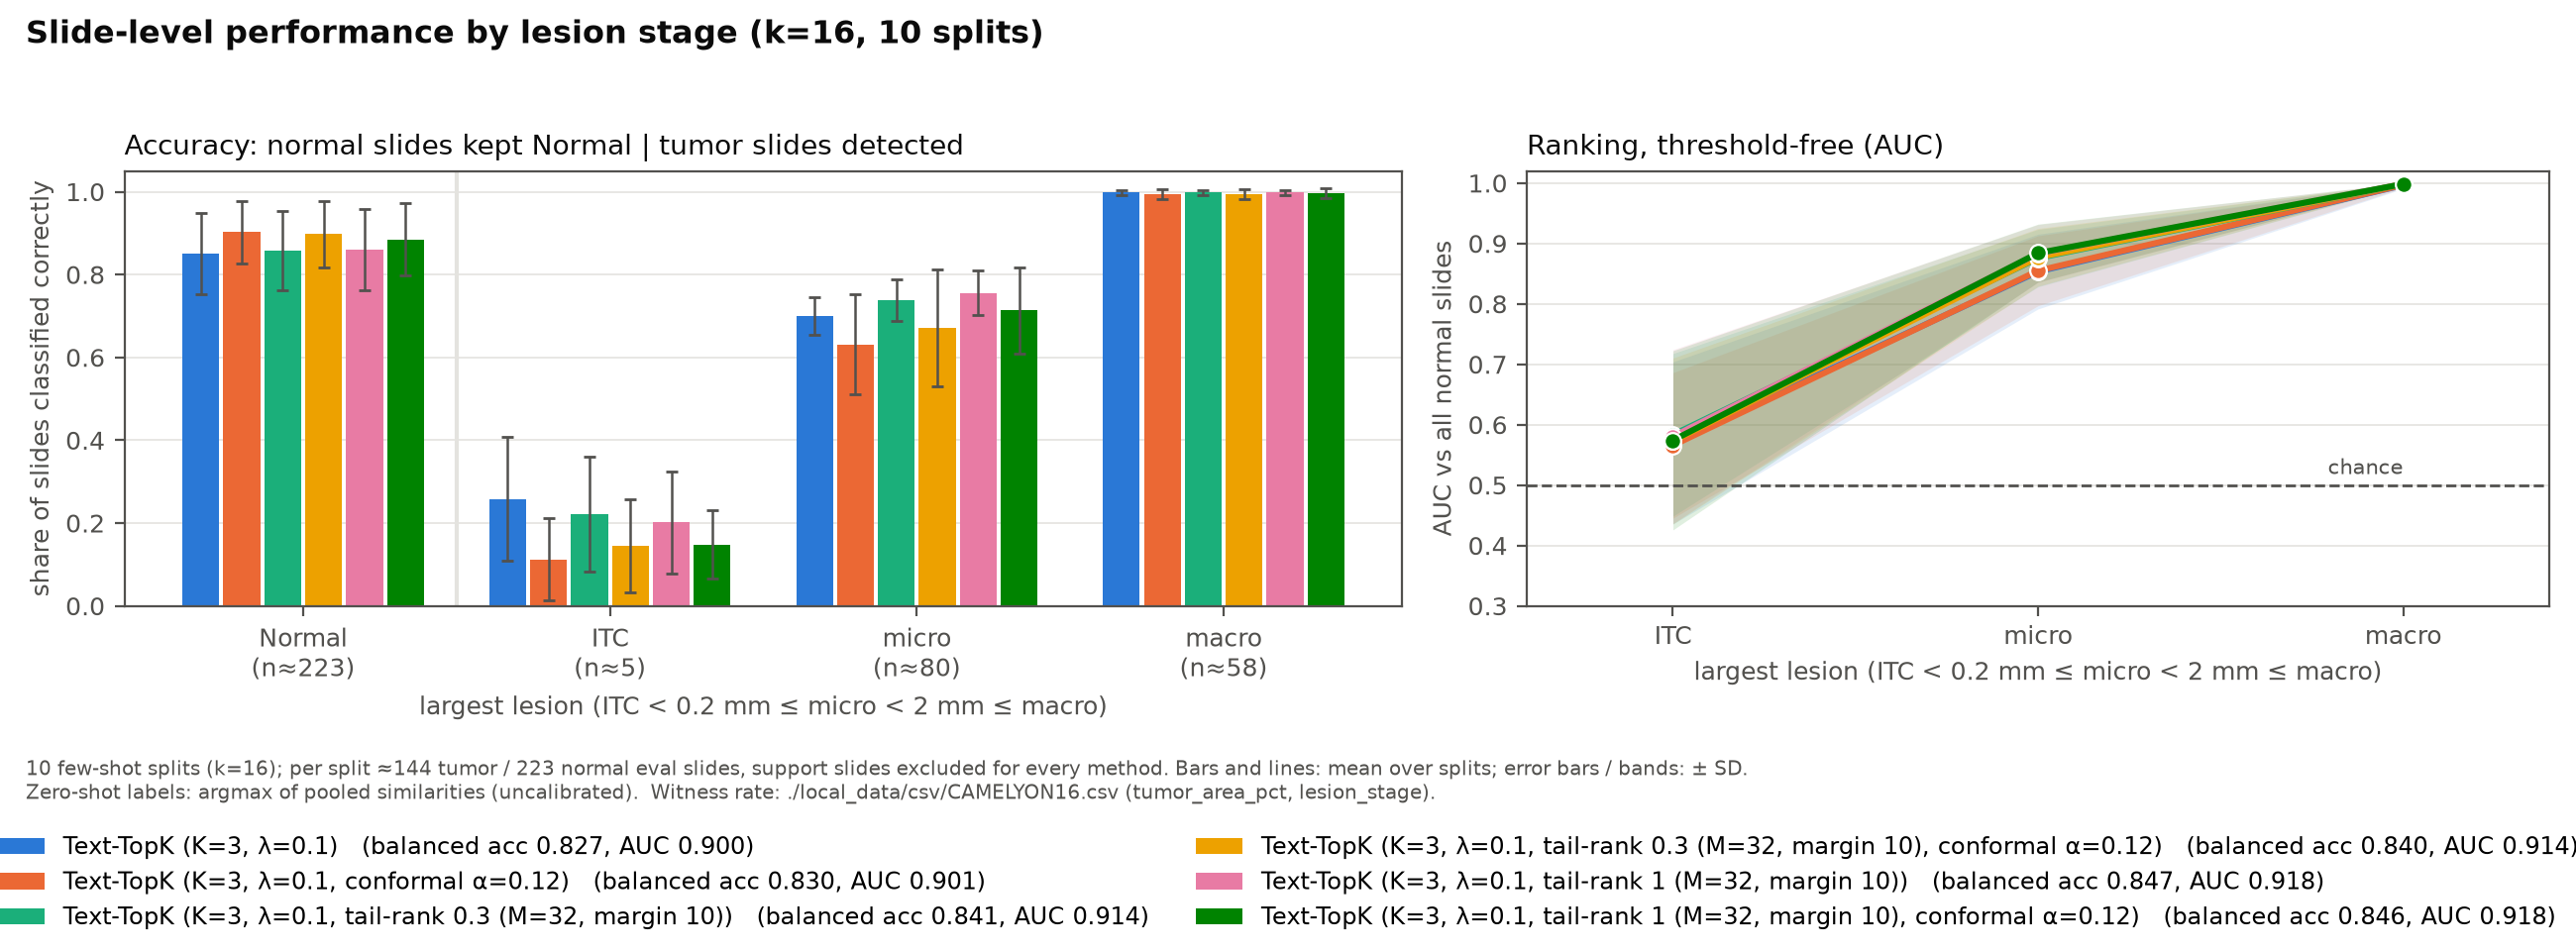

The table this chart was drawn from, first rows:
method, group, n_slides_per_seed, detection_rate_mean, detection_rate_sd, auc_mean, auc_sd
Text-TopK (K=3, λ=0.1), Normal, 223.0, 0.8507, 0.09777, , 
Text-TopK (K=3, λ=0.1), ITC, 5.4, 0.2583, 0.1489, 0.5697, 0.1342
Text-TopK (K=3, λ=0.1), micro, 80.5, 0.7008, 0.04552, 0.8535, 0.06185
Text-TopK (K=3, λ=0.1), macro, 58.1, 0.9982, 0.005647, 0.9965, 0.005719
Text-TopK (K=3, λ=0.1, conformal α=0.12), Normal, 223.0, 0.9022, 0.07592, , 
Text-TopK (K=3, λ=0.1, conformal α=0.12), ITC, 5.4, 0.1117, 0.0994, 0.5657, 0.1204
Text-TopK (K=3, λ=0.1, conformal α=0.12), micro, 80.5, 0.6312, 0.1207, 0.8549, 0.05792
Text-TopK (K=3, λ=0.1, conformal α=0.12), macro, 58.1, 0.9948, 0.01192, 0.997, 0.005071
Text-TopK (K=3, λ=0.1, tail-rank 0.3 (M=…, Normal, 223.0, 0.8583, 0.09621, , 
Text-TopK (K=3, λ=0.1, tail-rank 0.3 (M=…, ITC, 5.4, 0.2217, 0.1383, 0.5831, 0.1346
Text-TopK (K=3, λ=0.1, tail-rank 0.3 (M=…, micro, 80.5, 0.738, 0.04968, 0.8758, 0.04754
Text-TopK (K=3, λ=0.1, tail-rank 0.3 (M=…, macro, 58.1, 0.9982, 0.005647, 0.9983, 0.003348
Text-TopK (K=3, λ=0.1, tail-rank 0.3 (M=…, Normal, 223.0, 0.8973, 0.07914, , 
Text-TopK (K=3, λ=0.1, tail-rank 0.3 (M=…, ITC, 5.4, 0.145, 0.1128, 0.5729, 0.1374
Text-TopK (K=3, λ=0.1, tail-rank 0.3 (M=…, micro, 80.5, 0.6721, 0.1412, 0.8771, 0.04787
Text-TopK (K=3, λ=0.1, tail-rank 0.3 (M=…, macro, 58.1, 0.9947, 0.01195, 0.9984, 0.003224
Text-TopK (K=3, λ=0.1, tail-rank 1 (M=32…, Normal, 223.0, 0.8605, 0.09759, , 
Text-TopK (K=3, λ=0.1, tail-rank 1 (M=32…, ITC, 5.4, 0.2017, 0.1233, 0.5803, 0.1439
Text-TopK (K=3, λ=0.1, tail-rank 1 (M=32…, micro, 80.5, 0.7554, 0.05371, 0.8835, 0.04782
Text-TopK (K=3, λ=0.1, tail-rank 1 (M=32…, macro, 58.1, 0.9982, 0.005647, 0.9984, 0.003266
Text-TopK (K=3, λ=0.1, tail-rank 1 (M=32…, Normal, 223.0, 0.8852, 0.08642, , 
Text-TopK (K=3, λ=0.1, tail-rank 1 (M=32…, ITC, 5.4, 0.1483, 0.08257, 0.5741, 0.1483
Text-TopK (K=3, λ=0.1, tail-rank 1 (M=32…, micro, 80.5, 0.7139, 0.1038, 0.8841, 0.04799
Text-TopK (K=3, λ=0.1, tail-rank 1 (M=32…, macro, 58.1, 0.9964, 0.01129, 0.9984, 0.003217
